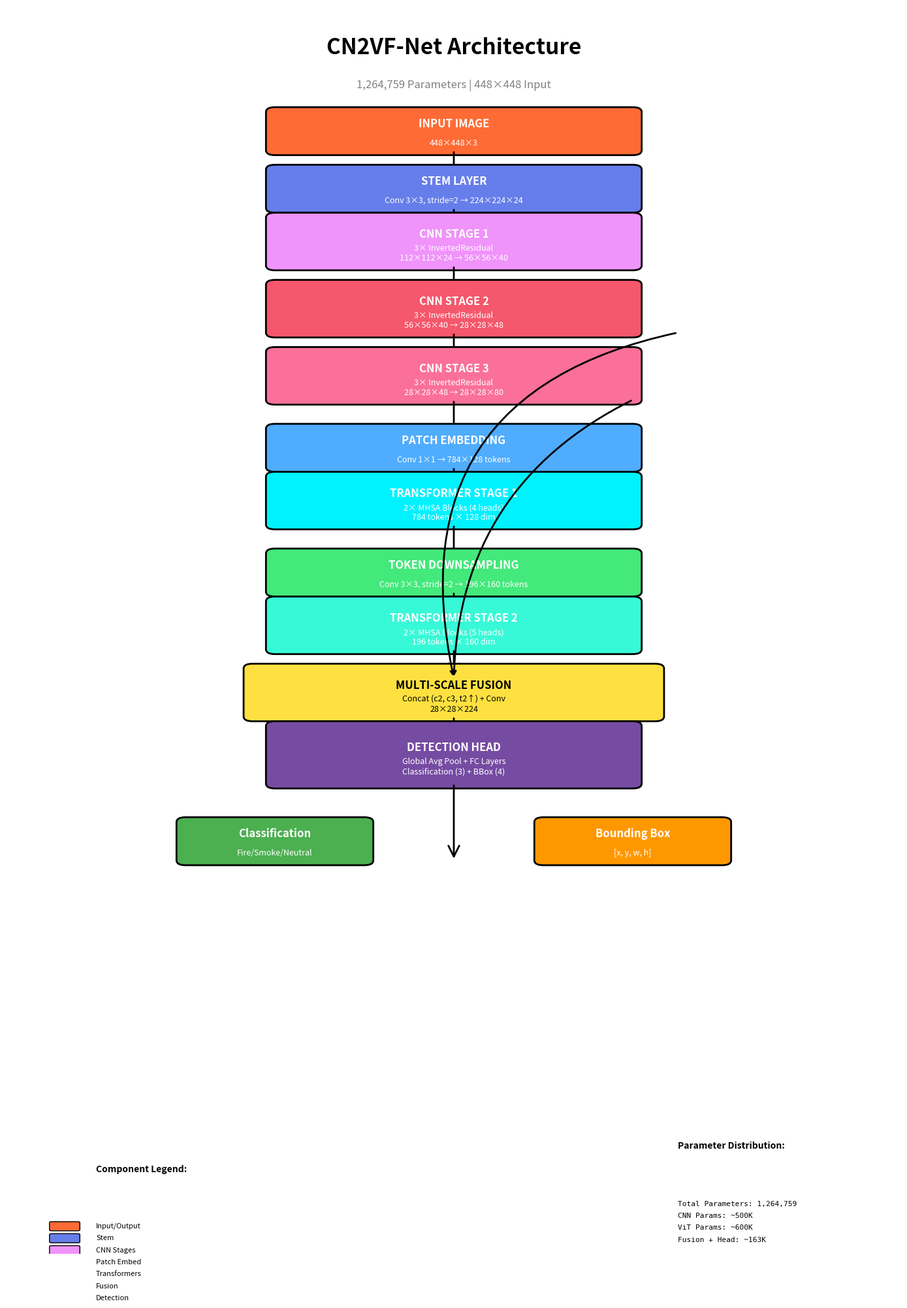

This chart was generated by the following Python code:
"""
Generate CN2VF-Net architecture visualization
"""
import matplotlib.pyplot as plt
import matplotlib.patches as patches
from matplotlib.patches import FancyBboxPatch, FancyArrowPatch
import numpy as np

def create_architecture_diagram():
    fig, ax = plt.subplots(1, 1, figsize=(14, 20))
    ax.set_xlim(0, 10)
    ax.set_ylim(0, 26)
    ax.axis('off')
    
    # Title
    ax.text(5, 25, 'CN2VF-Net Architecture', 
            fontsize=24, fontweight='bold', ha='center')
    ax.text(5, 24.3, '1,264,759 Parameters | 448×448 Input', 
            fontsize=12, ha='center', style='italic', color='gray')
    
    y_pos = 23
    
    # Helper function to draw a box
    def draw_box(y, width, height, color, label, details='', text_color='white'):
        x = 5 - width/2
        box = FancyBboxPatch((x, y), width, height,
                            boxstyle="round,pad=0.1",
                            facecolor=color, edgecolor='black', linewidth=2)
        ax.add_patch(box)
        ax.text(5, y + height/2 + 0.15, label,
               fontsize=12, fontweight='bold', ha='center', va='center', color=text_color)
        if details:
            ax.text(5, y + height/2 - 0.25, details,
                   fontsize=9, ha='center', va='center', color=text_color, style='italic')
    
    # Helper function to draw arrow
    def draw_arrow(y_start, y_end, label=''):
        arrow = FancyArrowPatch((5, y_start), (5, y_end),
                               arrowstyle='->', mutation_scale=30, 
                               linewidth=2, color='black')
        ax.add_patch(arrow)
        if label:
            ax.text(5.5, (y_start + y_end)/2, label,
                   fontsize=8, ha='left', va='center', style='italic')
    
    # Input
    draw_box(y_pos, 4, 0.8, '#FF6B35', 'INPUT IMAGE', '448×448×3')
    y_pos -= 1.2
    draw_arrow(y_pos + 1.2, y_pos)
    
    # Stem
    draw_box(y_pos, 4, 0.8, '#667eea', 'STEM LAYER', 'Conv 3×3, stride=2 → 224×224×24')
    y_pos -= 1.2
    draw_arrow(y_pos + 1.2, y_pos)
    
    # CNN Stage 1
    draw_box(y_pos, 4, 1.0, '#f093fb', 'CNN STAGE 1', '3× InvertedResidual\n112×112×24 → 56×56×40')
    y_pos -= 1.4
    draw_arrow(y_pos + 1.4, y_pos)
    
    # CNN Stage 2
    draw_box(y_pos, 4, 1.0, '#f5576c', 'CNN STAGE 2', '3× InvertedResidual\n56×56×40 → 28×28×48')
    c2_y = y_pos  # Save for fusion
    y_pos -= 1.4
    draw_arrow(y_pos + 1.4, y_pos)
    
    # CNN Stage 3
    draw_box(y_pos, 4, 1.0, '#fa709a', 'CNN STAGE 3', '3× InvertedResidual\n28×28×48 → 28×28×80')
    c3_y = y_pos  # Save for fusion
    y_pos -= 1.4
    draw_arrow(y_pos + 1.4, y_pos)
    
    # Patch Embedding
    draw_box(y_pos, 4, 0.8, '#4facfe', 'PATCH EMBEDDING', 'Conv 1×1 → 784×128 tokens')
    y_pos -= 1.2
    draw_arrow(y_pos + 1.2, y_pos)
    
    # ViT Stage 1
    draw_box(y_pos, 4, 1.0, '#00f2fe', 'TRANSFORMER STAGE 1', '2× MHSA Blocks (4 heads)\n784 tokens × 128 dim')
    y_pos -= 1.4
    draw_arrow(y_pos + 1.4, y_pos)
    
    # Token Downsampling
    draw_box(y_pos, 4, 0.8, '#43e97b', 'TOKEN DOWNSAMPLING', 'Conv 3×3, stride=2 → 196×160 tokens')
    y_pos -= 1.2
    draw_arrow(y_pos + 1.2, y_pos)
    
    # ViT Stage 2
    draw_box(y_pos, 4, 1.0, '#38f9d7', 'TRANSFORMER STAGE 2', '2× MHSA Blocks (5 heads)\n196 tokens × 160 dim')
    t2_y = y_pos  # Save for fusion
    y_pos -= 1.4
    
    # Draw fusion arrows from c2, c3, t2
    fusion_y = y_pos
    # Arrow from t2
    draw_arrow(t2_y, fusion_y + 0.8)
    # Arrow from c3 (curved)
    ax.annotate('', xy=(5, fusion_y + 0.8), xytext=(7, c3_y),
                arrowprops=dict(arrowstyle='->', lw=2, color='black',
                               connectionstyle="arc3,rad=.3"))
    # Arrow from c2 (curved)
    ax.annotate('', xy=(5, fusion_y + 0.8), xytext=(7.5, c2_y),
                arrowprops=dict(arrowstyle='->', lw=2, color='black',
                               connectionstyle="arc3,rad=.5"))
    
    # Multi-Scale Fusion
    draw_box(y_pos, 4.5, 1.0, '#fee140', 'MULTI-SCALE FUSION', 
             'Concat (c2, c3, t2↑) + Conv\n28×28×224', text_color='black')
    y_pos -= 1.4
    draw_arrow(y_pos + 1.4, y_pos)
    
    # Detection Head
    draw_box(y_pos, 4, 1.2, '#764ba2', 'DETECTION HEAD', 
             'Global Avg Pool + FC Layers\nClassification (3) + BBox (4)')
    y_pos -= 1.6
    draw_arrow(y_pos + 1.6, y_pos)
    
    # Output - split into two boxes
    output_y = y_pos
    # Classification box
    draw_box(output_y, 2, 0.8, '#4CAF50', 'Classification', 
             'Fire/Smoke/Neutral')
    # BBox box
    draw_box(output_y, 2, 0.8, '#FF9800', 'Bounding Box', 
             '[x, y, w, h]')
    # Adjust positions
    ax.patches[-2].set_x(2)  # Move classification left
    ax.patches[-1].set_x(6)  # Move bbox right
    ax.texts[-4].set_x(3)
    ax.texts[-3].set_x(3)
    ax.texts[-2].set_x(7)
    ax.texts[-1].set_x(7)
    
    # Add legend
    legend_y = 0.5
    ax.text(1, legend_y + 1.2, 'Component Legend:', fontsize=10, fontweight='bold')
    
    components = [
        ('#FF6B35', 'Input/Output'),
        ('#667eea', 'Stem'),
        ('#f093fb', 'CNN Stages'),
        ('#4facfe', 'Patch Embed'),
        ('#00f2fe', 'Transformers'),
        ('#fee140', 'Fusion'),
        ('#764ba2', 'Detection'),
    ]
    
    for i, (color, name) in enumerate(components):
        y = legend_y - i * 0.25
        small_box = FancyBboxPatch((0.5, y), 0.3, 0.15,
                                   boxstyle="round,pad=0.02",
                                   facecolor=color, edgecolor='black')
        ax.add_patch(small_box)
        ax.text(1, y + 0.075, name, fontsize=8, va='center')
    
    # Add parameter info box
    info_y = 1
    info_text = [
        'Total Parameters: 1,264,759',
        'CNN Params: ~500K',
        'ViT Params: ~600K',
        'Fusion + Head: ~163K'
    ]
    
    ax.text(7.5, info_y + 1.2, 'Parameter Distribution:', 
            fontsize=10, fontweight='bold')
    for i, text in enumerate(info_text):
        ax.text(7.5, info_y - i * 0.25, text, fontsize=8, family='monospace')
    
    plt.tight_layout()
    plt.savefig('cn2vf_net_architecture.png', dpi=300, bbox_inches='tight', 
                facecolor='white')
    print("✓ Architecture diagram saved as: cn2vf_net_architecture.png")
    plt.show()

if __name__ == "__main__":
    create_architecture_diagram()
